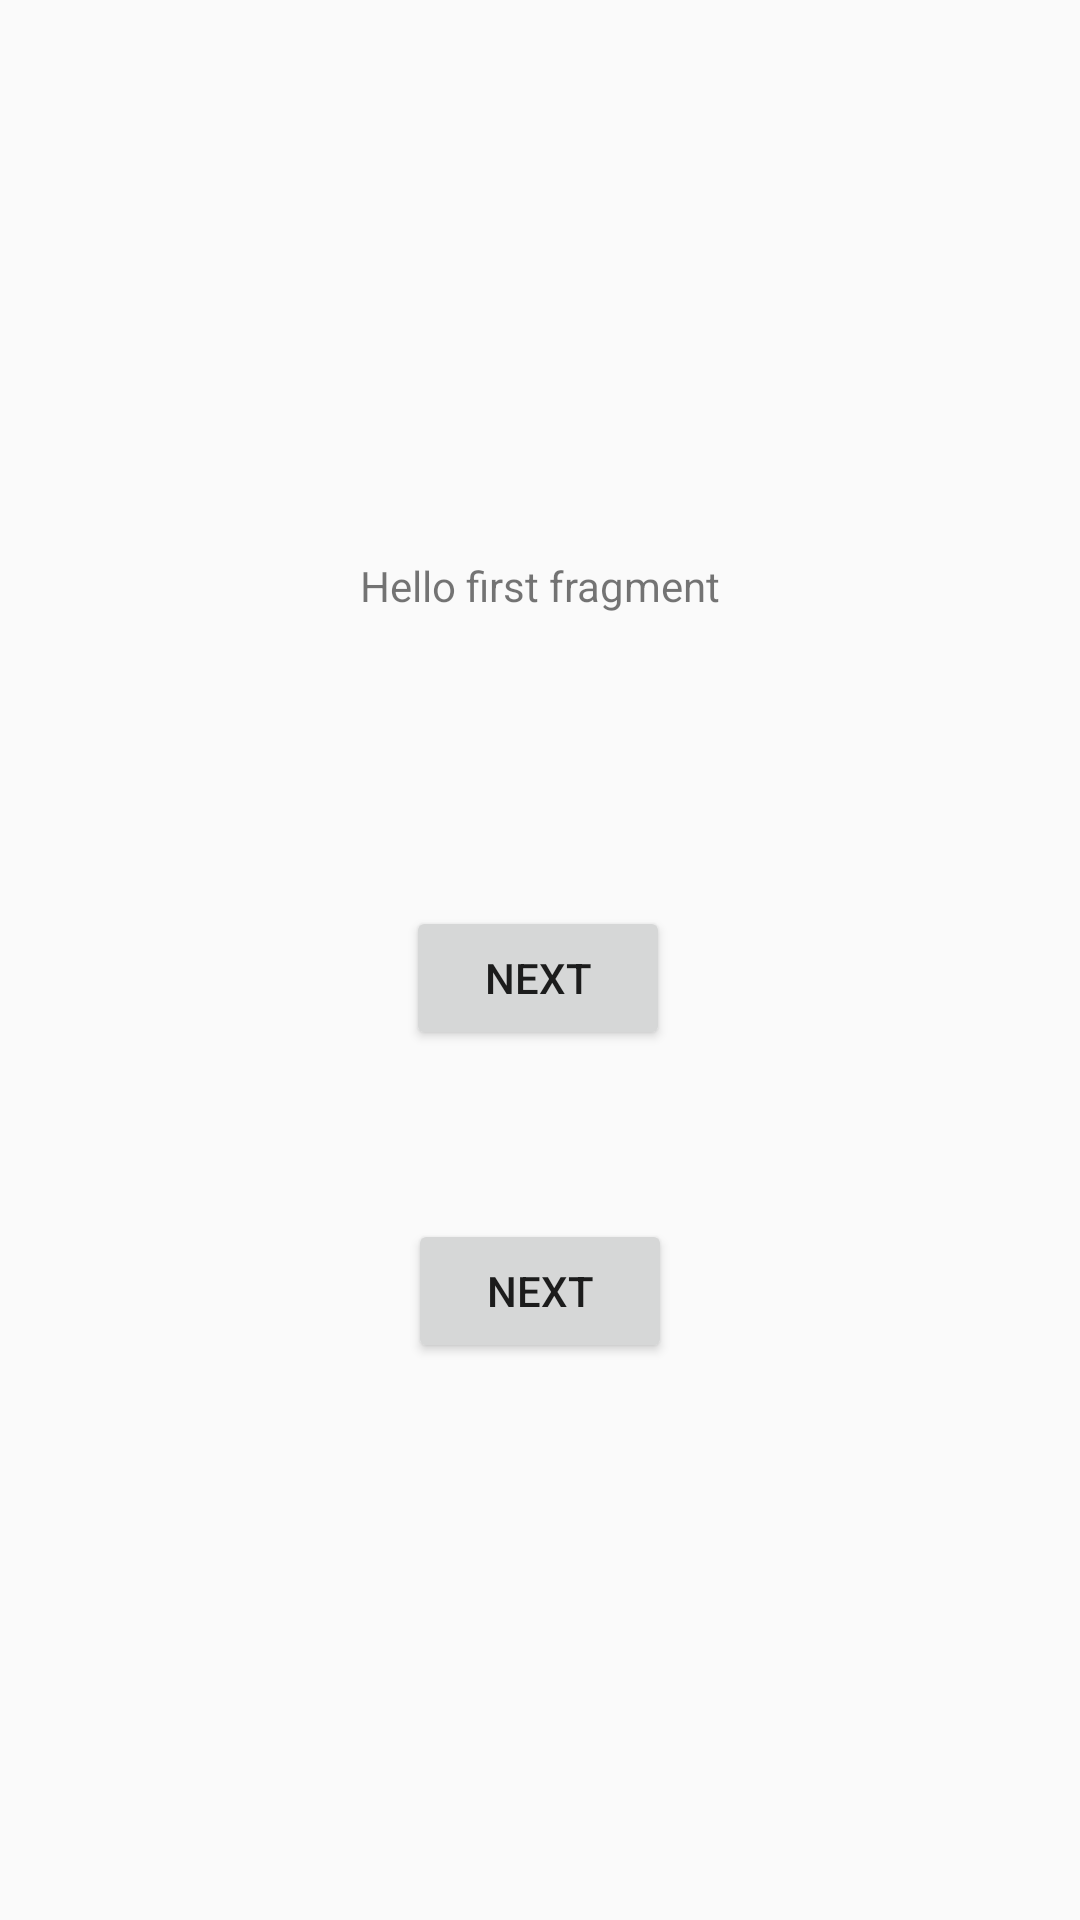

Layout XML and referenced resources for this Android screen:
<!-- AndroidManifest.xml: application theme Theme.CensoPet -->
<!-- res/layout/fragment_first.xml -->
<?xml version="1.0" encoding="utf-8"?>
<android.support.constraint.ConstraintLayout xmlns:android="http://schemas.android.com/apk/res/android"
    xmlns:app="http://schemas.android.com/apk/res-auto"
    xmlns:tools="http://schemas.android.com/tools"
    android:layout_width="match_parent"
    android:layout_height="match_parent"
    tools:context=".FirstFragment">

    <TextView
        android:id="@+id/textview_first"
        android:layout_width="wrap_content"
        android:layout_height="19dp"
        android:layout_marginBottom="16dp"
        android:text="@string/description_first_fragment"
        app:layout_constraintBottom_toTopOf="@id/button_first"
        app:layout_constraintEnd_toEndOf="parent"
        app:layout_constraintStart_toStartOf="parent"
        app:layout_constraintTop_toTopOf="parent"
        tools:text="Usted puede buscar en esta app las mascotas" />

    <Button
        android:id="@+id/button_first"
        android:layout_width="wrap_content"
        android:layout_height="wrap_content"
        android:text="@string/perro"
        app:layout_constraintBottom_toBottomOf="parent"
        app:layout_constraintEnd_toEndOf="parent"
        app:layout_constraintStart_toStartOf="parent"
        app:layout_constraintTop_toBottomOf="@id/textview_first"
        tools:text="Buscar por perro" />

    <Button
        android:id="@+id/button_first2"
        style="@style/Widget.AppCompat.Button"
        android:layout_width="wrap_content"
        android:layout_height="wrap_content"
        android:text="@string/cedula"
        app:layout_constraintBottom_toBottomOf="parent"
        app:layout_constraintEnd_toEndOf="parent"
        app:layout_constraintHorizontal_bias="0.498"
        app:layout_constraintStart_toStartOf="parent"
        app:layout_constraintTop_toBottomOf="@id/textview_first"
        app:layout_constraintVertical_bias="0.251"
        tools:text="Buscar por dueño" />
</android.support.constraint.ConstraintLayout>
<!-- resources referenced by this layout -->
<resources>
  <string name="cedula">Next</string>
  <string name="description_first_fragment">Hello first fragment</string>
  <string name="perro">Next</string>
  <style name="Theme.CensoPet" parent="Theme.AppCompat.Light.DarkActionBar">
          
          <item name="colorPrimary">@color/purple_500</item>
          <item name="colorPrimaryDark">@color/purple_700</item>
          <item name="colorAccent">@color/teal_200</item>
          
      </style>
  <!-- not gathered from this repository: default colours our renderer supplied (Android Studio template values) -->
  <color name="purple_500">#FF6200EE</color>
  <color name="purple_700">#FF3700B3</color>
  <color name="teal_200">#FF03DAC5</color>
</resources>
